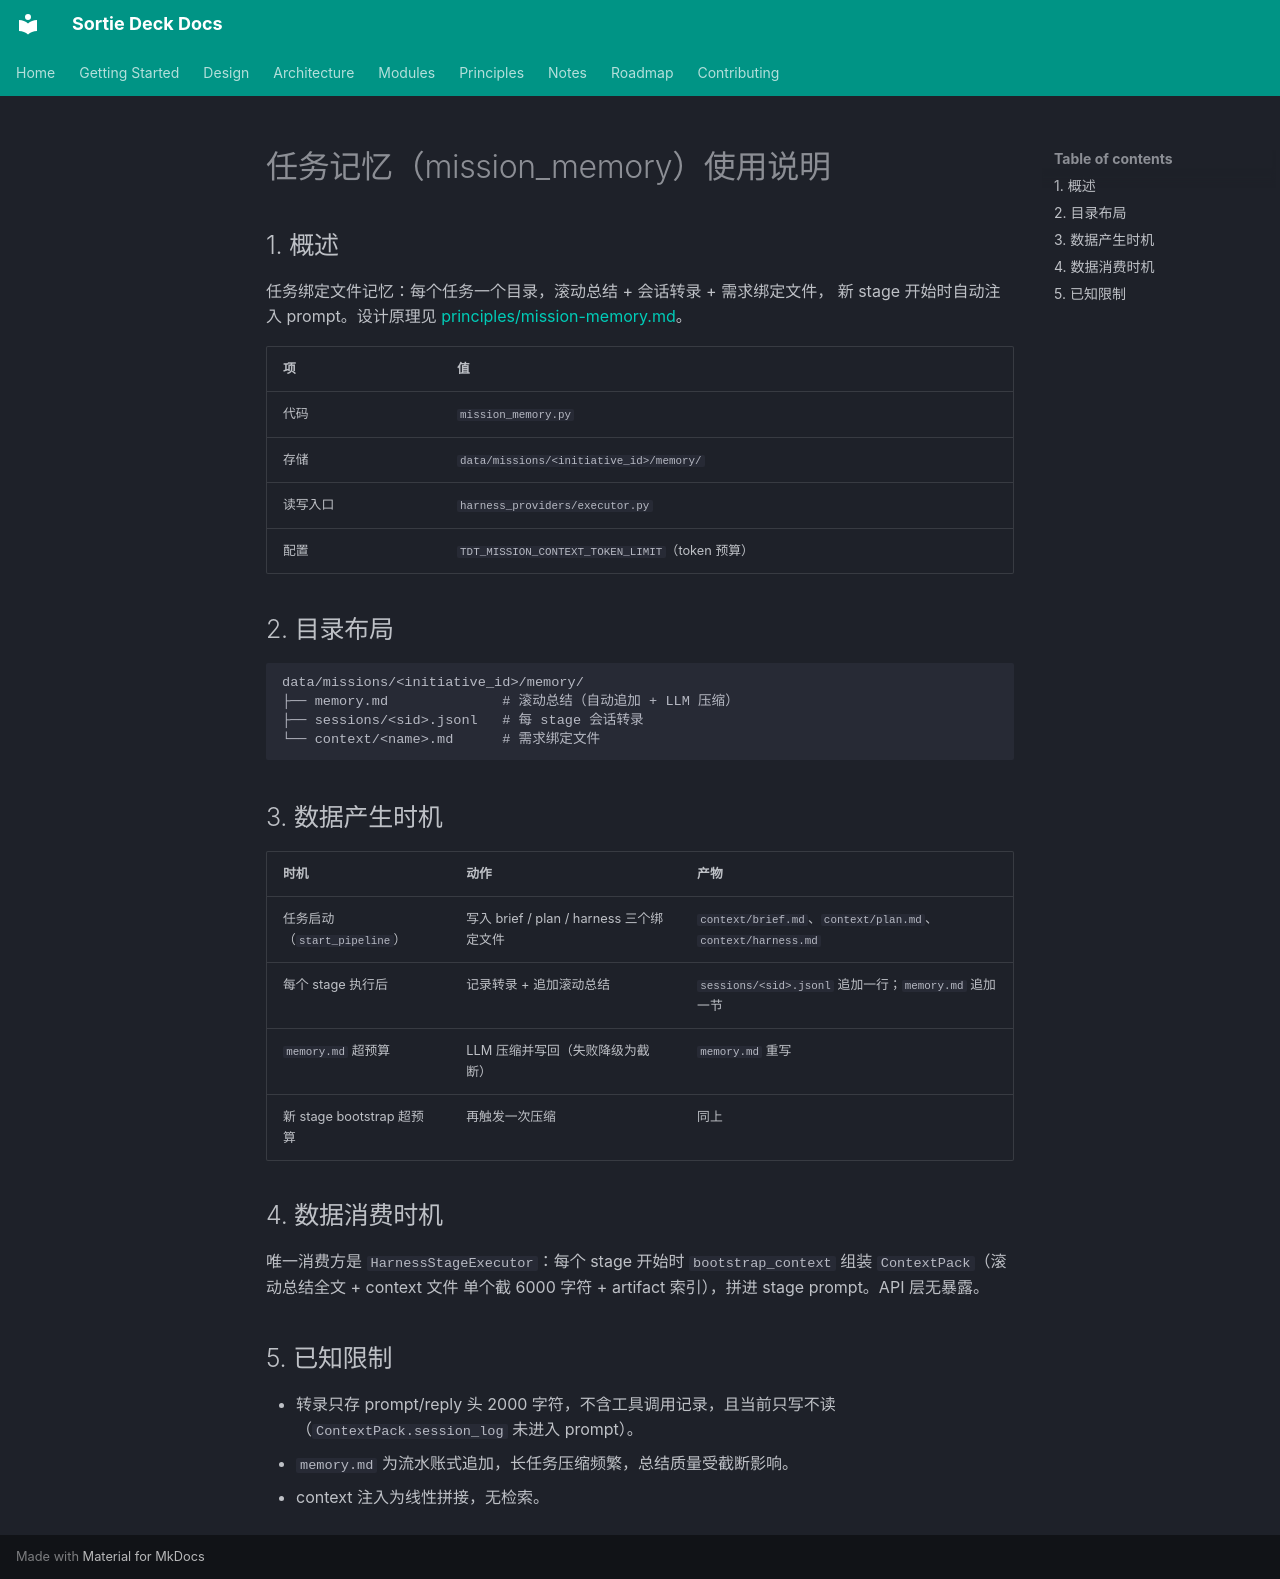

repository: lpliu-art/sortie-deck-todos · page: zh/modules/mission-memory/index.html · generator: mkdocs

# 任务记忆（mission_memory）使用说明

## 1. 概述

任务绑定文件记忆：每个任务一个目录，滚动总结 + 会话转录 + 需求绑定文件，
新 stage 开始时自动注入 prompt。设计原理见
[principles/mission-memory.md](../principles/mission-memory.md)。

| 项 | 值 |
|----|-----|
| 代码 | `mission_memory.py` |
| 存储 | `data/missions/<initiative_id>/memory/` |
| 读写入口 | `harness_providers/executor.py` |
| 配置 | `TDT_MISSION_CONTEXT_TOKEN_LIMIT`（token 预算） |

## 2. 目录布局

```
data/missions/<initiative_id>/memory/
├── memory.md              # 滚动总结（自动追加 + LLM 压缩）
├── sessions/<sid>.jsonl   # 每 stage 会话转录
└── context/<name>.md      # 需求绑定文件
```

## 3. 数据产生时机

| 时机 | 动作 | 产物 |
|------|------|------|
| 任务启动（`start_pipeline`） | 写入 brief / plan / harness 三个绑定文件 | `context/brief.md`、`context/plan.md`、`context/harness.md` |
| 每个 stage 执行后 | 记录转录 + 追加滚动总结 | `sessions/<sid>.jsonl` 追加一行；`memory.md` 追加一节 |
| `memory.md` 超预算 | LLM 压缩并写回（失败降级为截断） | `memory.md` 重写 |
| 新 stage bootstrap 超预算 | 再触发一次压缩 | 同上 |

## 4. 数据消费时机

唯一消费方是 `HarnessStageExecutor`：每个 stage 开始时
`bootstrap_context` 组装 `ContextPack`（滚动总结全文 + context 文件
单个截 6000 字符 + artifact 索引），拼进 stage prompt。API 层无暴露。

## 5. 已知限制

- 转录只存 prompt/reply 头 2000 字符，不含工具调用记录，且当前只写不读
  （`ContextPack.session_log` 未进入 prompt）。
- `memory.md` 为流水账式追加，长任务压缩频繁，总结质量受截断影响。
- context 注入为线性拼接，无检索。
